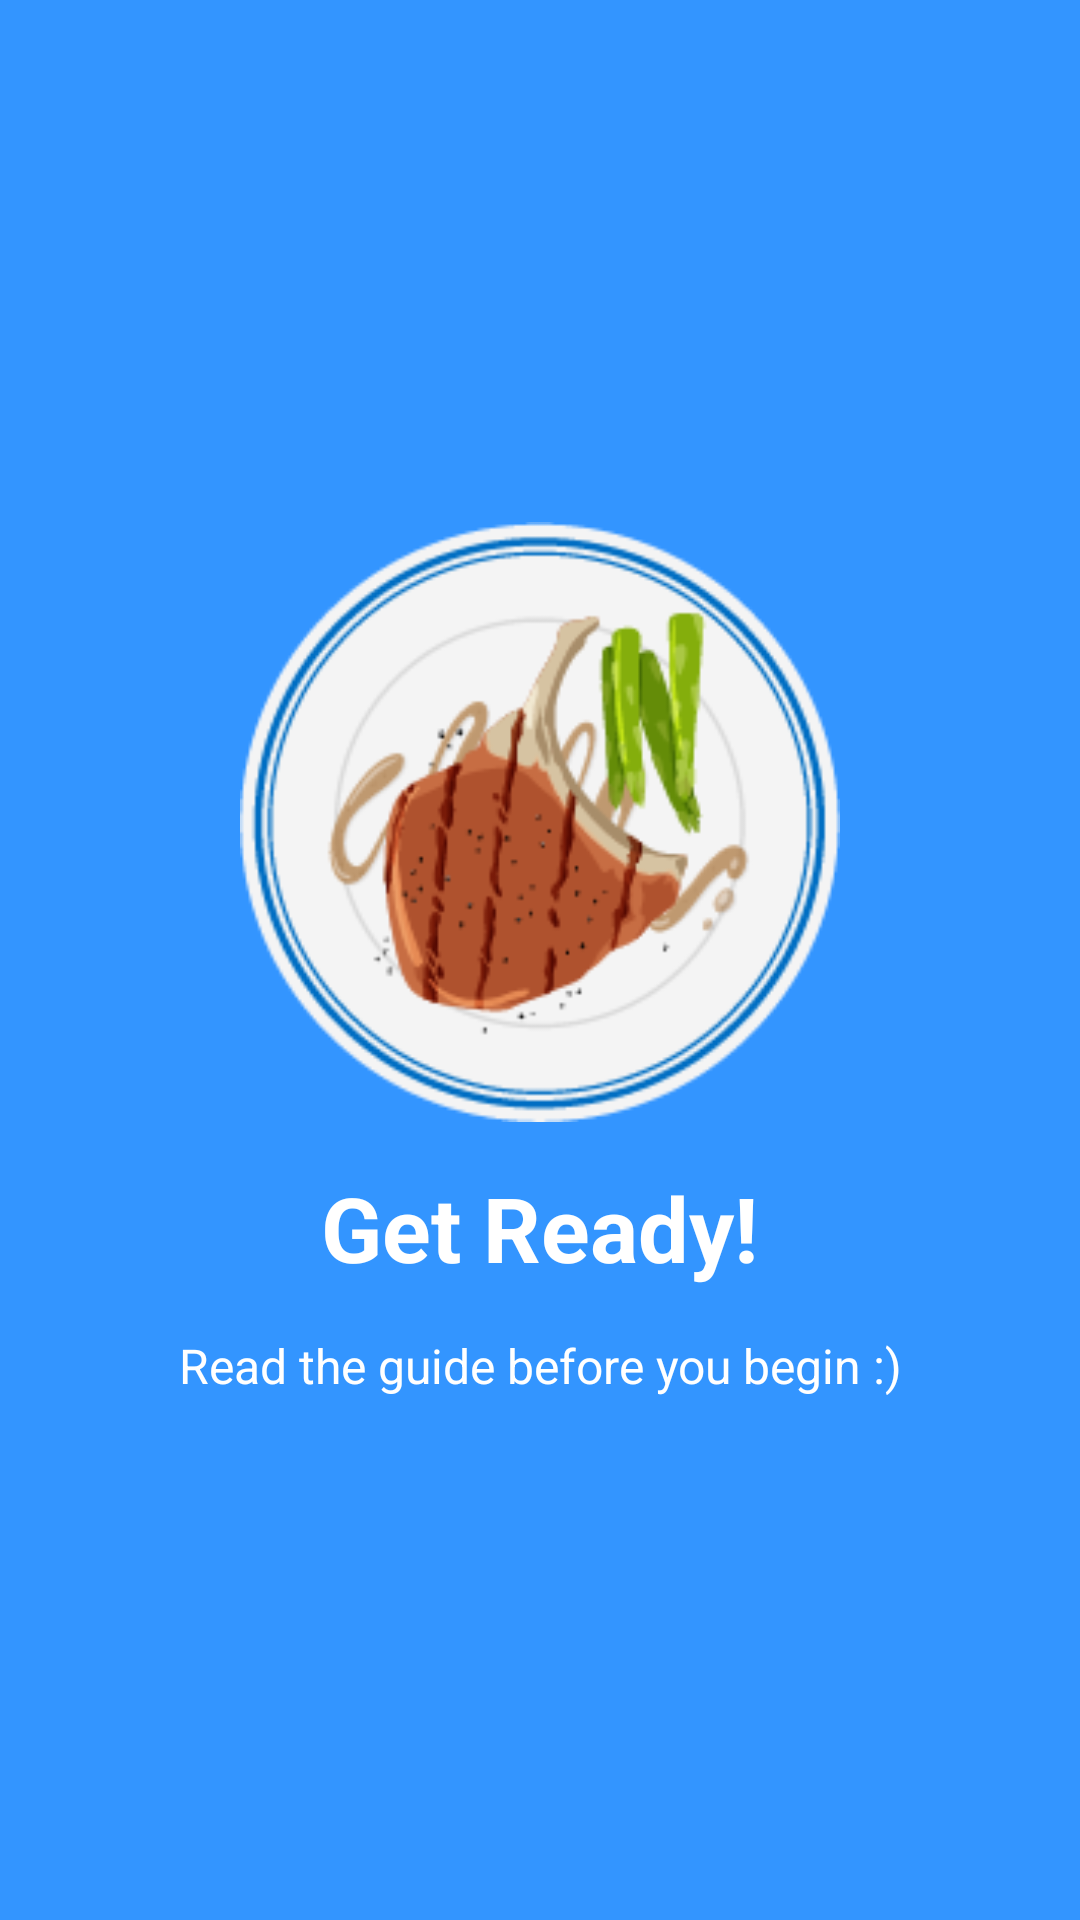

Layout XML and referenced resources for this Android screen:
<!-- AndroidManifest.xml: application theme AppTheme -->
<!-- res/layout/welcome_slide3.xml -->
<?xml version="1.0" encoding="utf-8"?>
<RelativeLayout xmlns:android="http://schemas.android.com/apk/res/android"
    android:layout_width="match_parent"
    android:layout_height="match_parent"
    android:background="@color/bg_screen3">

    <LinearLayout
        android:layout_width="wrap_content"
        android:layout_height="wrap_content"
        android:layout_centerInParent="true"
        android:gravity="center_horizontal"
        android:orientation="vertical">

        <ImageView
            android:layout_width="@dimen/img_width_height"
            android:layout_height="@dimen/img_width_height"
            android:background="@drawable/food2"/>

        <TextView
            android:layout_width="wrap_content"
            android:layout_height="wrap_content"
            android:text="@string/slide_3_title"
            android:textColor="@android:color/white"
            android:textSize="@dimen/slide_title"
            android:layout_marginTop="15dp"
            android:textStyle="bold" />

        <TextView
            android:layout_width="wrap_content"
            android:layout_height="wrap_content"
            android:layout_marginTop="15dp"
            android:paddingLeft="@dimen/desc_padding"
            android:paddingRight="@dimen/desc_padding"
            android:text="@string/slide_3_desc"
            android:textAlignment="center"
            android:textColor="@android:color/white"
            android:textSize="@dimen/slide_desc" />

    </LinearLayout>

</RelativeLayout>
<!-- resources referenced by this layout -->
<resources>
  <color name="bg_screen3">#3395ff</color>
  <dimen name="desc_padding">40dp</dimen>
  <dimen name="img_width_height">200dp</dimen>
  <dimen name="slide_desc">16dp</dimen>
  <dimen name="slide_title">30dp</dimen>
  <!-- drawable food2: png bitmap (drawable, 25033 bytes) -->
  <string name="slide_3_desc">Read the guide before you begin :)</string>
  <string name="slide_3_title">Get Ready!</string>
  <style name="AppTheme" parent="Theme.AppCompat.Light.NoActionBar">
          
          <item name="colorPrimary">@color/colorPrimary</item>
          <item name="colorPrimaryDark">@color/colorPrimaryDark</item>
          <item name="colorAccent">#057E7E</item>
      </style>
  <color name="colorPrimary">#3F51B5</color>
  <color name="colorPrimaryDark">#303F9F</color>
</resources>
